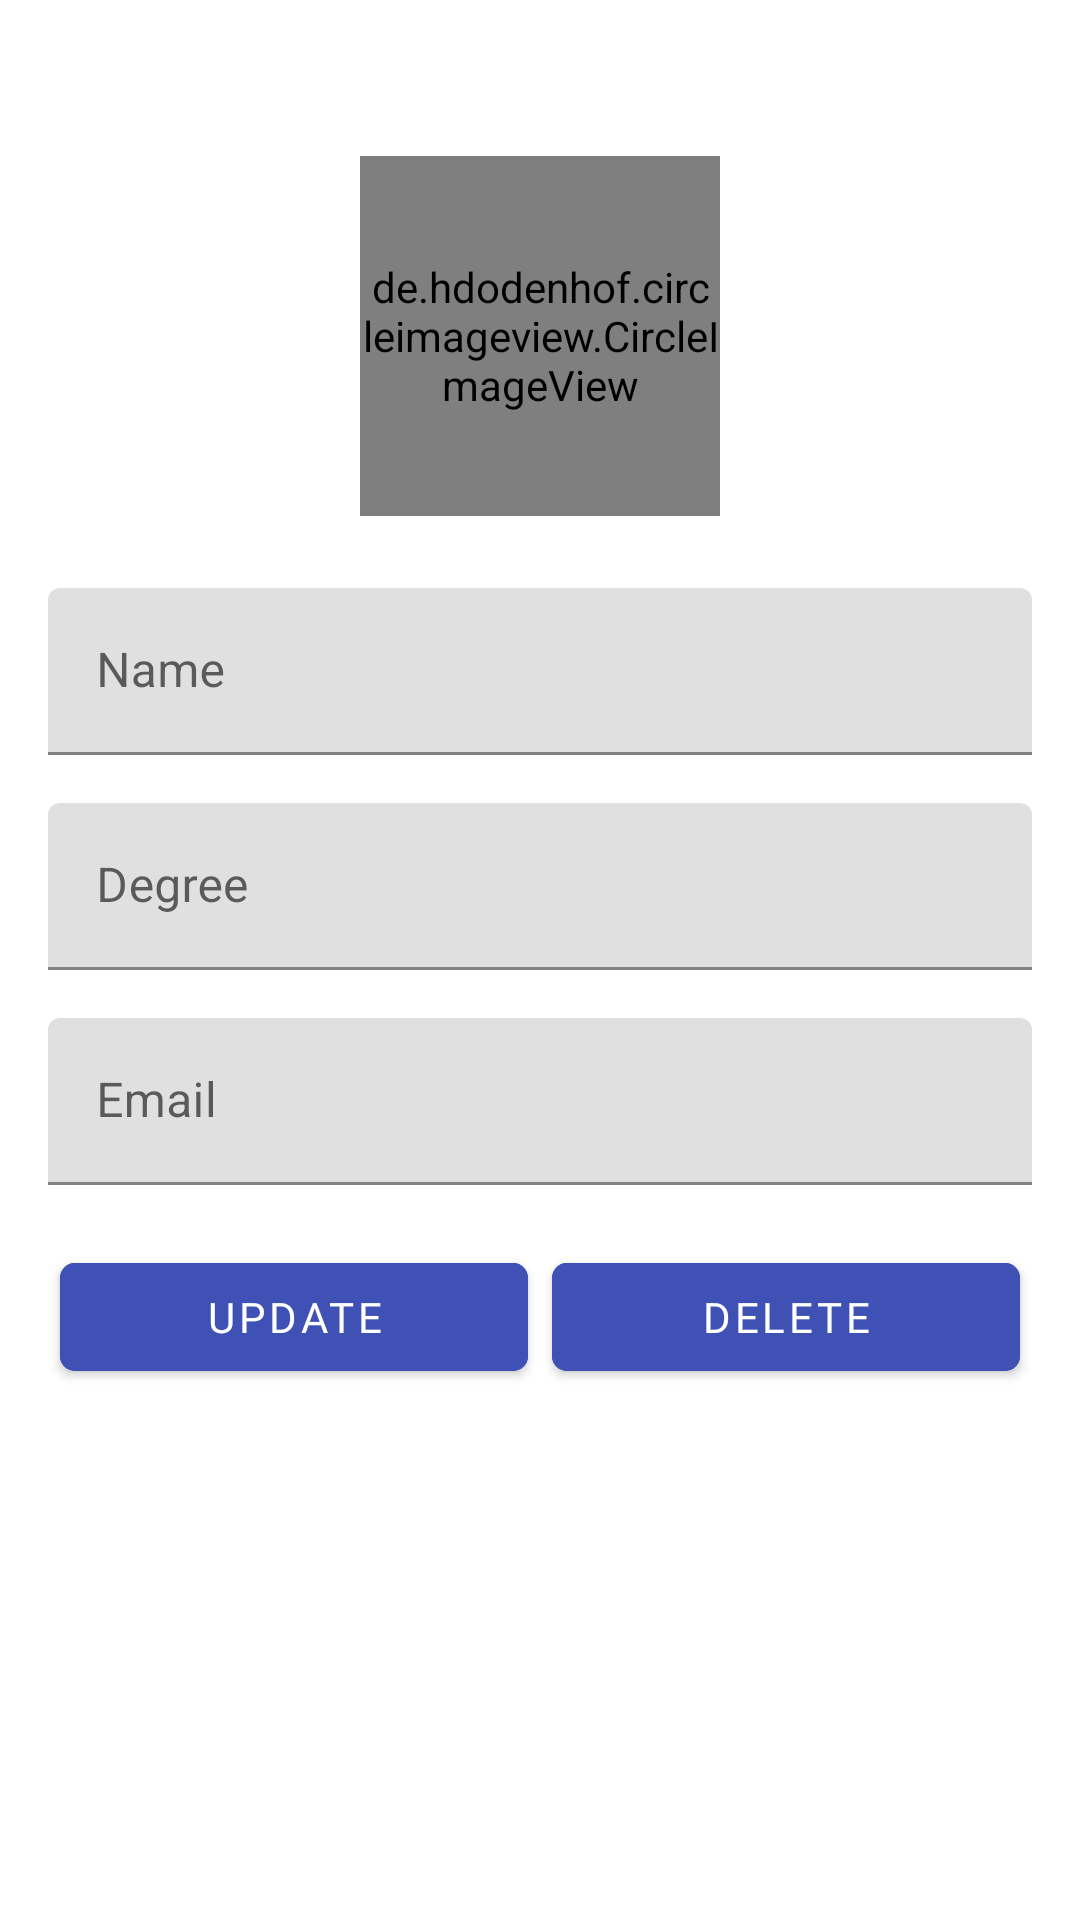

Here is an Android app screen rendered from its layout file. Give the layout XML and the strings, colors and styles it references.
<!-- AndroidManifest.xml: application theme Theme.MaterialComponents.Light.NoActionBar -->
<!-- res/layout/activity_update_department_faculty.xml -->
<?xml version="1.0" encoding="utf-8"?>
<ScrollView xmlns:android="http://schemas.android.com/apk/res/android"
    xmlns:app="http://schemas.android.com/apk/res-auto"
    xmlns:tools="http://schemas.android.com/tools"
    android:layout_width="match_parent"
    android:layout_height="match_parent"
    tools:context=".adminpart.faculty.Update_Teacher">

    <LinearLayout
        android:layout_width="match_parent"
        android:layout_height="match_parent"
        android:orientation="vertical"
        android:padding="16dp">

        <de.hdodenhof.circleimageview.CircleImageView
            android:id="@+id/teacher_image"
            android:src="@drawable/teacher_avatar"
            android:layout_width="120dp"
            android:layout_height="120dp"
            android:layout_gravity="center"
            android:layout_marginTop="36dp"/>
        <com.google.android.material.textfield.TextInputLayout
            android:layout_marginTop="24dp"
            android:layout_width="match_parent"
            android:layout_height="match_parent">

            <com.google.android.material.textfield.TextInputEditText
                android:id="@+id/teacher_name"
                android:layout_width="match_parent"
                android:layout_height="wrap_content"
                android:hint="Name"
                android:inputType="textPersonName"/>
        </com.google.android.material.textfield.TextInputLayout>

        <com.google.android.material.textfield.TextInputLayout
            android:layout_marginTop="16dp"
            android:layout_width="match_parent"
            android:layout_height="match_parent">

            <com.google.android.material.textfield.TextInputEditText
                android:id="@+id/teacher_degree"
                android:layout_width="match_parent"
                android:layout_height="wrap_content"
                android:hint="Degree" />
        </com.google.android.material.textfield.TextInputLayout>

        <com.google.android.material.textfield.TextInputLayout
            android:layout_marginTop="16dp"
            android:layout_width="match_parent"
            android:layout_height="match_parent">

            <com.google.android.material.textfield.TextInputEditText
                android:id="@+id/teacher_email"
                android:layout_width="match_parent"
                android:layout_height="wrap_content"
                android:hint="Email"
                android:inputType="textEmailAddress"/>
        </com.google.android.material.textfield.TextInputLayout>

        <LinearLayout
            android:layout_width="match_parent"
            android:layout_height="wrap_content"
            android:orientation="horizontal"
            android:weightSum="2"
            android:layout_marginTop="16dp">

            <com.google.android.material.button.MaterialButton
                android:id="@+id/updateTeacherButton"
                android:layout_width="0dp"
                android:layout_height="match_parent"
                android:text="Update"
                android:layout_weight="1"
                android:layout_margin="4dp"
                android:backgroundTint="#3F51B5"
                android:fontFamily="@font/artifika"
                android:padding="5dp"
                app:cornerRadius="5dp"/>
            <com.google.android.material.button.MaterialButton
                android:id="@+id/deleteTeacherButton"
                android:layout_width="0dp"
                android:layout_height="match_parent"
                android:text="Delete"
                android:layout_weight="1"
                android:layout_margin="4dp"
                android:backgroundTint="#3F51B5"
                android:fontFamily="@font/artifika"
                android:padding="5dp"
                app:cornerRadius="5dp"/>

        </LinearLayout>

    </LinearLayout>

</ScrollView>
<!-- resources referenced by this layout -->
<resources>

</resources>
